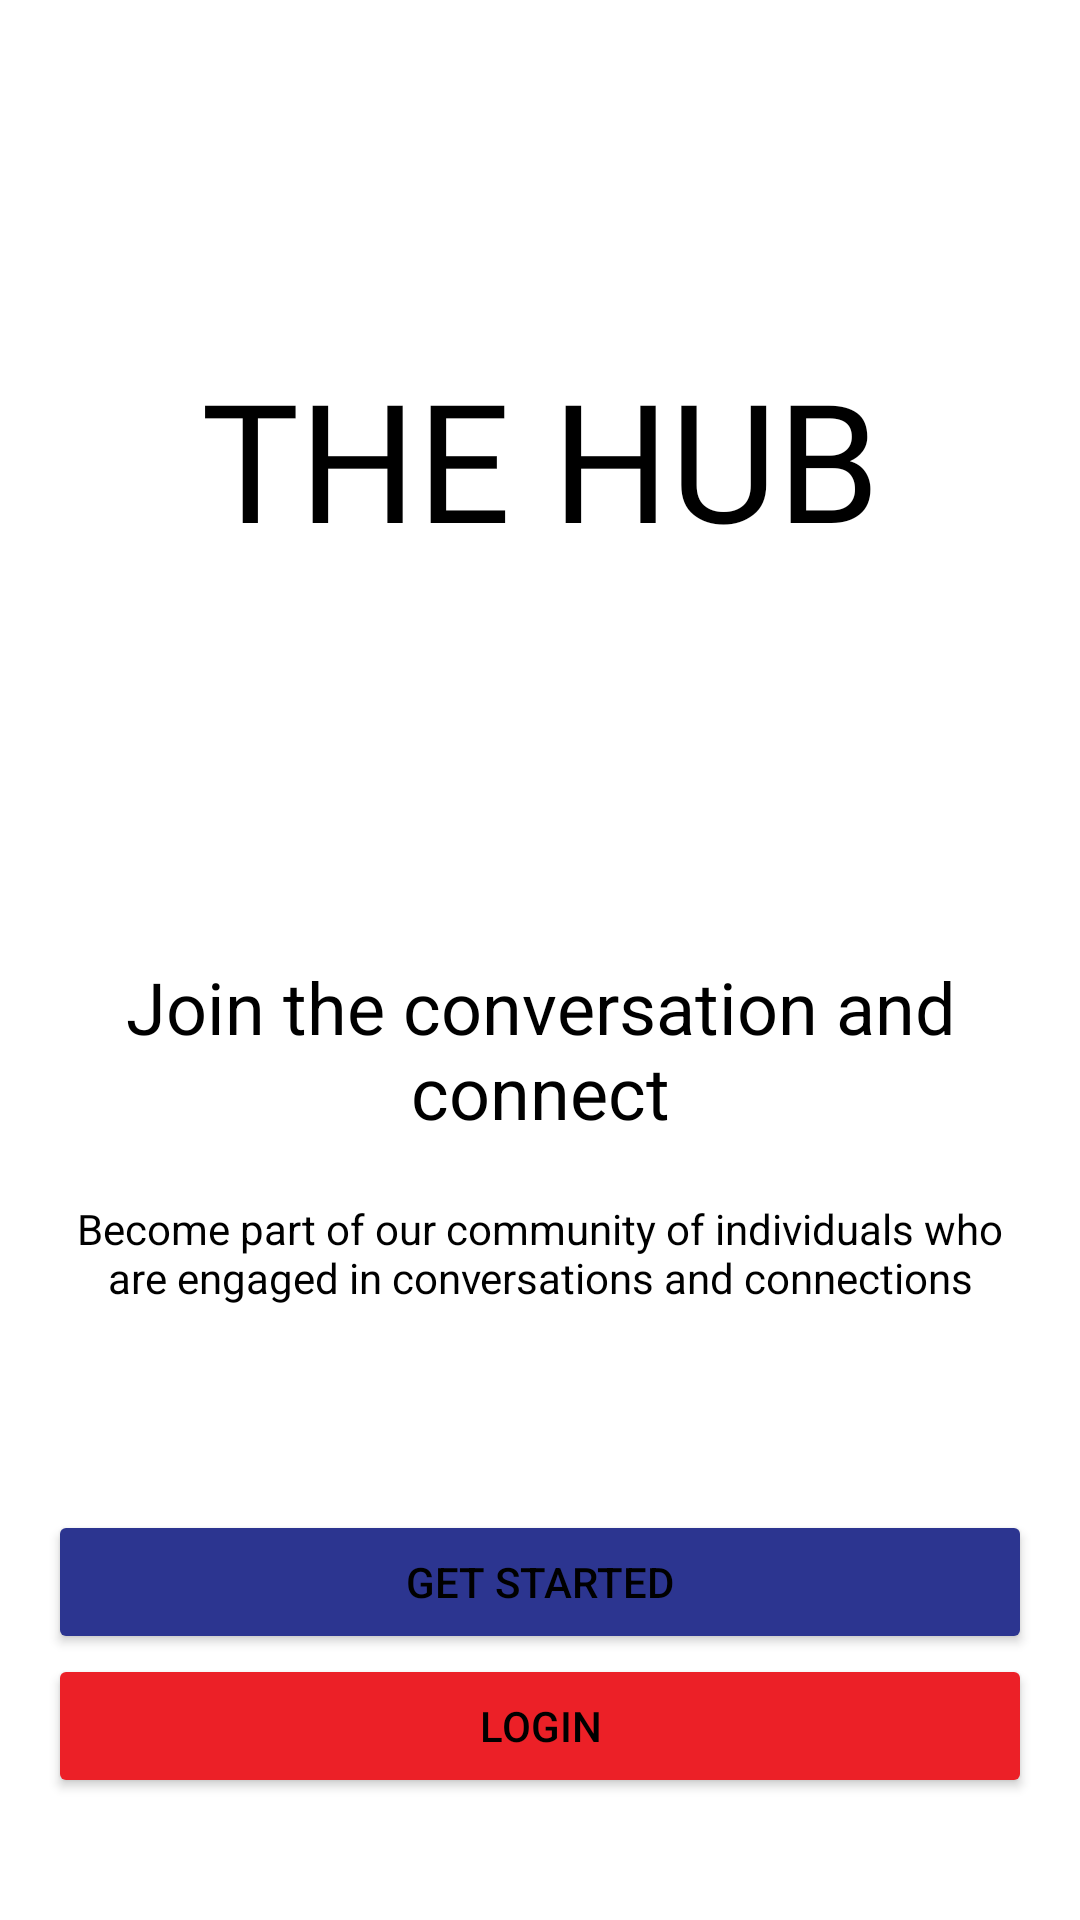

Here is an Android app screen rendered from its layout file. Give the layout XML and the strings, colors and styles it references.
<!-- AndroidManifest.xml: application theme Theme.RoomDB -->
<!-- res/layout/activity_splash_screen.xml -->
<?xml version="1.0" encoding="utf-8"?>
<androidx.constraintlayout.widget.ConstraintLayout xmlns:android="http://schemas.android.com/apk/res/android"
    xmlns:app="http://schemas.android.com/apk/res-auto"
    android:layout_width="match_parent"
    android:layout_height="match_parent"
    android:background="@color/white"
    android:padding="16dp">

    

    <TextView
        android:id="@+id/title"
        android:layout_width="match_parent"
        android:layout_height="wrap_content"
        android:gravity="center"
        android:textSize="55dp"
        android:text="THE HUB"
        android:layout_marginTop="100dp"
        android:fontFamily="@font/almendra_sc"
        app:layout_constraintTop_toTopOf="parent" />


    <TextView
        android:id="@+id/textViewAppName"
        android:layout_width="match_parent"
        android:layout_height="wrap_content"
        android:layout_marginTop="130dp"
        android:gravity="center"
        android:text="Join the conversation and connect"
        android:textSize="24sp"
        app:layout_constraintEnd_toEndOf="parent"
        app:layout_constraintStart_toStartOf="parent"
        app:layout_constraintTop_toBottomOf="@+id/title" />

    <TextView
        android:id="@+id/textViewAppDescription"
        android:layout_width="match_parent"
        android:layout_height="wrap_content"
        android:layout_marginTop="20dp"
        android:gravity="center"
        android:text="Become part of our community of individuals who are engaged in conversations and connections"
        android:textSize="14sp"
        app:layout_constraintEnd_toEndOf="parent"
        app:layout_constraintStart_toStartOf="parent"
        app:layout_constraintTop_toBottomOf="@+id/textViewAppName" />

    <Button
        android:id="@+id/buttonGetStarted"
        android:layout_width="match_parent"
        android:layout_height="wrap_content"
        android:layout_marginTop="68dp"
        android:backgroundTint="@color/blue"
        android:text="Get Started"
        app:layout_constraintEnd_toEndOf="parent"
        app:layout_constraintStart_toStartOf="parent"
        app:layout_constraintTop_toBottomOf="@+id/textViewAppDescription" />

    <Button
        android:id="@+id/buttonLogin"
        android:layout_width="match_parent"
        android:layout_height="wrap_content"
        android:backgroundTint="@color/red"
        android:text="Login"
        app:layout_constraintEnd_toEndOf="parent"
        app:layout_constraintHorizontal_bias="0.494"
        app:layout_constraintStart_toStartOf="parent"
        app:layout_constraintTop_toBottomOf="@+id/buttonGetStarted" />

</androidx.constraintlayout.widget.ConstraintLayout>
<!-- resources referenced by this layout -->
<resources>
  <color name="blue"> #2C3590</color>
  <color name="red"> #EC2027</color>
  <color name="white">#FFFFFFFF</color>
  <style name="Theme.RoomDB" parent="Theme.MaterialComponents.Light.NoActionBar">
          <item name="colorPrimary">@color/blue</item>
          <item name="colorPrimaryVariant">@color/blue</item>
          <item name="colorOnPrimary">@color/white</item>
          <item name="android:statusBarColor">?attr/colorPrimary</item>
          <item name="android:textColor">@color/black</item>
  
      </style>
  <color name="black">#FF000000</color>
</resources>
